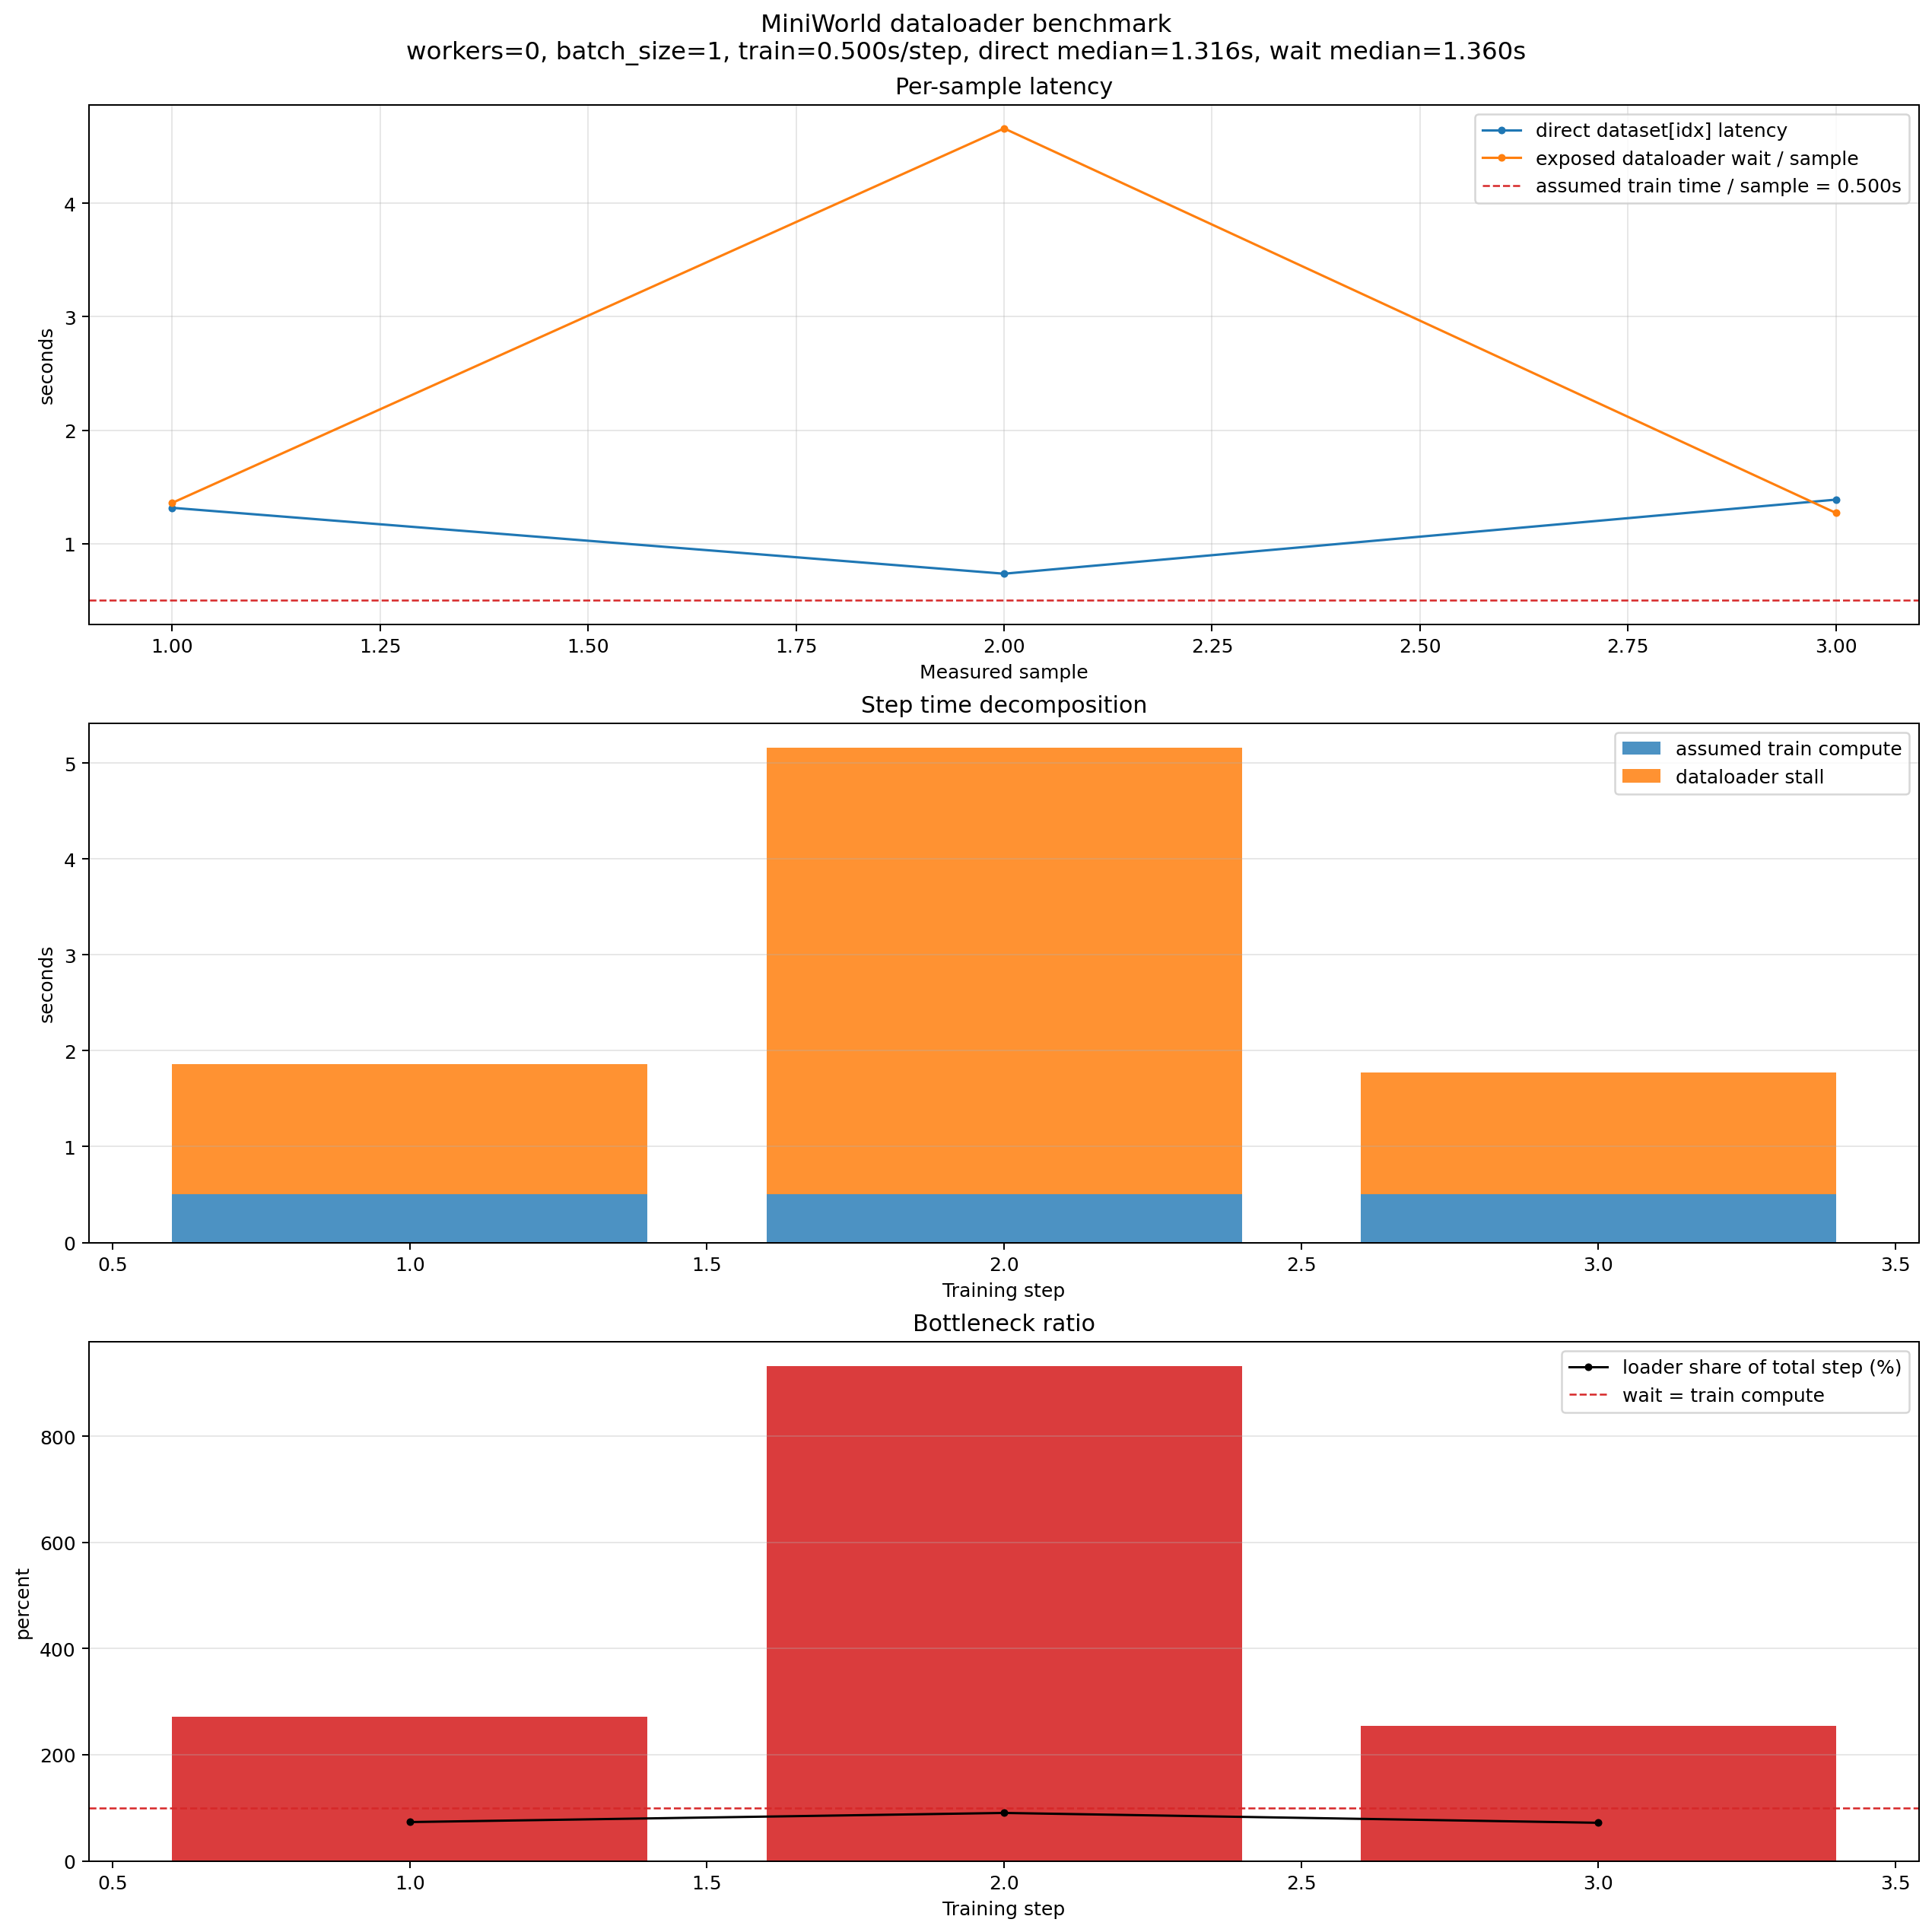

The file beside this chart, header and first rows:
mode, iteration, dataset_index, step, batch_size, elapsed_sec, per_sample_sec, train_seconds, wait_over_train_ratio, loader_share, sample_names
direct_dataset, 1, 7748049, , 1, 1.316, 1.316, 0.5, 2.633, 0.7247, ['1W47']_1_1_.
direct_dataset, 2, 6552894, , 1, 0.7359, 0.7359, 0.5, 1.472, 0.5954, ['7KJP']_1_1_.
direct_dataset, 3, 4393598, , 1, 1.388, 1.388, 0.5, 2.777, 0.7352, ['6HYZ']_1_1_B
dataloader_wait, , , 1, 1, 1.36, 1.36, 0.5, 2.72, 0.7312, ['7BHX']_1_1_A
dataloader_wait, , , 2, 1, 4.658, 4.658, 0.5, 9.316, 0.9031, ['6C22']_1_1_.
dataloader_wait, , , 3, 1, 1.271, 1.271, 0.5, 2.543, 0.7177, ['3S6P']_4_1_A
